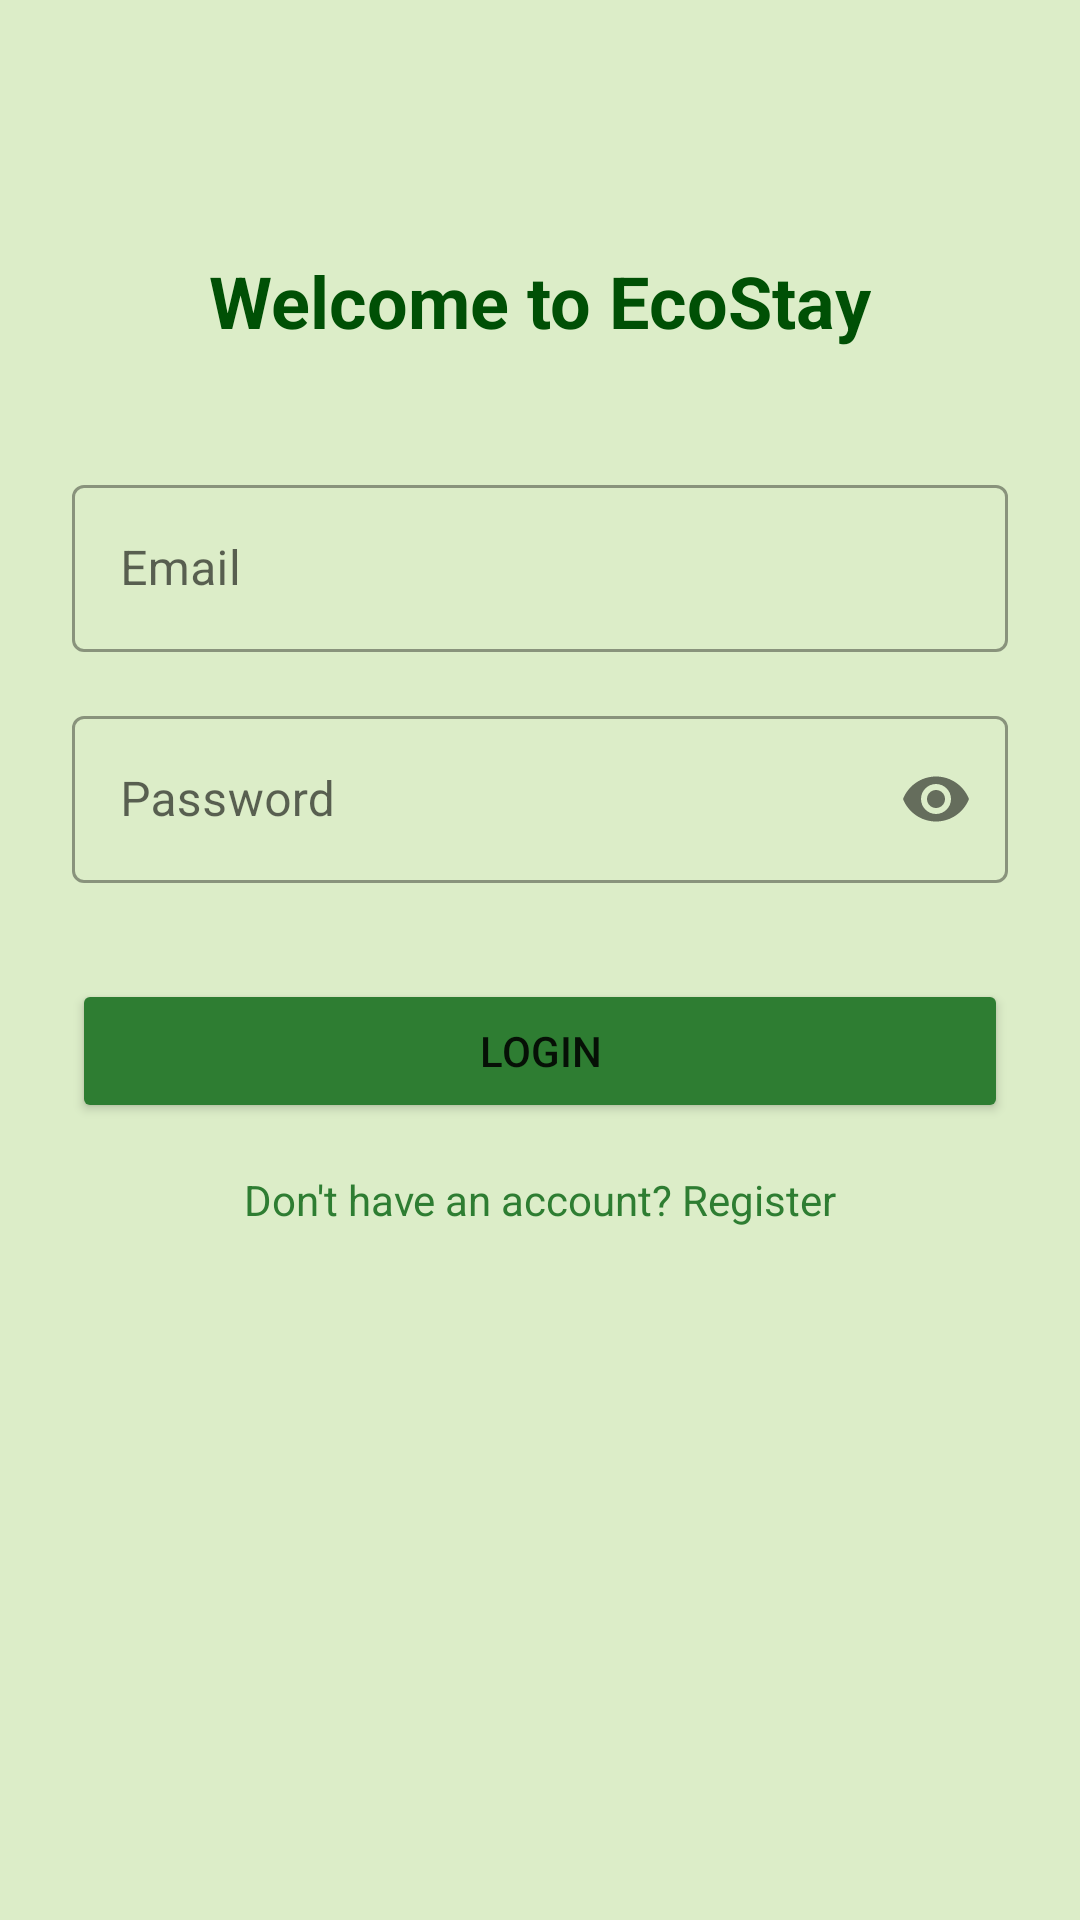

Write the Android layout XML for this screen, with the resource values it uses.
<!-- AndroidManifest.xml: application theme Theme.EcoStayRetreat -->
<!-- res/layout/activity_login.xml -->
<?xml version="1.0" encoding="utf-8"?>

<androidx.constraintlayout.widget.ConstraintLayout xmlns:android="http://schemas.android.com/apk/res/android"
    xmlns:app="http://schemas.android.com/apk/res-auto"
    android:layout_width="match_parent"
    android:layout_height="match_parent"
    android:background="@color/eco_background"
    android:padding="24dp">

    <TextView
        android:id="@+id/tvTitle"
        android:layout_width="wrap_content"
        android:layout_height="wrap_content"
        android:text="@string/welcome"
        android:textSize="24sp"
        android:textStyle="bold"
        android:textColor="@color/eco_green_dark"
        app:layout_constraintTop_toTopOf="parent"
        app:layout_constraintStart_toStartOf="parent"
        app:layout_constraintEnd_toEndOf="parent"
        android:layout_marginTop="60dp"/>

    <com.google.android.material.textfield.TextInputLayout
        android:id="@+id/tilEmail"
        android:layout_width="match_parent"
        android:layout_height="wrap_content"
        android:hint="@string/email"
        style="@style/Widget.MaterialComponents.TextInputLayout.OutlinedBox"
        app:layout_constraintTop_toBottomOf="@id/tvTitle"
        android:layout_marginTop="40dp">
        <com.google.android.material.textfield.TextInputEditText
            android:id="@+id/etEmail"
            android:layout_width="match_parent"
            android:layout_height="wrap_content"
            android:textColor="@color/eco_green_dark"
            android:inputType="textEmailAddress"/>
    </com.google.android.material.textfield.TextInputLayout>

    <com.google.android.material.textfield.TextInputLayout
        android:id="@+id/tilPassword"
        android:layout_width="match_parent"
        android:layout_height="wrap_content"
        android:hint="@string/password"
        style="@style/Widget.MaterialComponents.TextInputLayout.OutlinedBox"
        app:passwordToggleEnabled="true"
        app:layout_constraintTop_toBottomOf="@id/tilEmail"
        android:layout_marginTop="16dp">
        <com.google.android.material.textfield.TextInputEditText
            android:id="@+id/etPassword"
            android:layout_width="match_parent"
            android:layout_height="wrap_content"
            android:textColor="@color/eco_green_dark"
            android:inputType="textPassword"/>
    </com.google.android.material.textfield.TextInputLayout>

    <Button
        android:id="@+id/btnLogin"
        android:layout_width="match_parent"
        android:layout_height="wrap_content"
        android:text="@string/login"
        android:backgroundTint="@color/eco_green_primary"
        app:layout_constraintTop_toBottomOf="@id/tilPassword"
        android:layout_marginTop="32dp"/>

    <TextView
        android:id="@+id/tvRegisterLink"
        android:layout_width="wrap_content"
        android:layout_height="wrap_content"
        android:text="@string/dont_have_account"
        android:textColor="@color/eco_green_primary"
        app:layout_constraintTop_toBottomOf="@id/btnLogin"
        app:layout_constraintStart_toStartOf="parent"
        app:layout_constraintEnd_toEndOf="parent"
        android:layout_marginTop="16dp"/>

</androidx.constraintlayout.widget.ConstraintLayout>
<!-- resources referenced by this layout -->
<resources>
  <color name="eco_background">#DCEDC8</color>
  <color name="eco_green_dark">#005005</color>
  <color name="eco_green_primary">#2E7D32</color>
  <string name="dont_have_account">Don\'t have an account? Register</string>
  <string name="email">Email</string>
  <string name="login">Login</string>
  <string name="password">Password</string>
  <string name="welcome">Welcome to EcoStay</string>
  <style name="Theme.EcoStayRetreat" parent="Theme.MaterialComponents.DayNight.NoActionBar">
          
          <item name="colorPrimary">@color/eco_green_primary</item>
          <item name="colorPrimaryVariant">@color/eco_green_dark</item>
          <item name="colorOnPrimary">@color/black</item>
          
          <item name="colorSecondary">@color/eco_brown</item>
          <item name="colorSecondaryVariant">@color/eco_brown</item>
          <item name="colorOnSecondary">@color/white</item>
          
          <item name="android:statusBarColor">?attr/colorPrimaryVariant</item>
          
          <item name="android:windowBackground">@color/eco_background</item>
      </style>
  <color name="black">#FF000000</color>
  <color name="eco_brown">#795548</color>
  <color name="white">#FFFFFFFF</color>
</resources>
